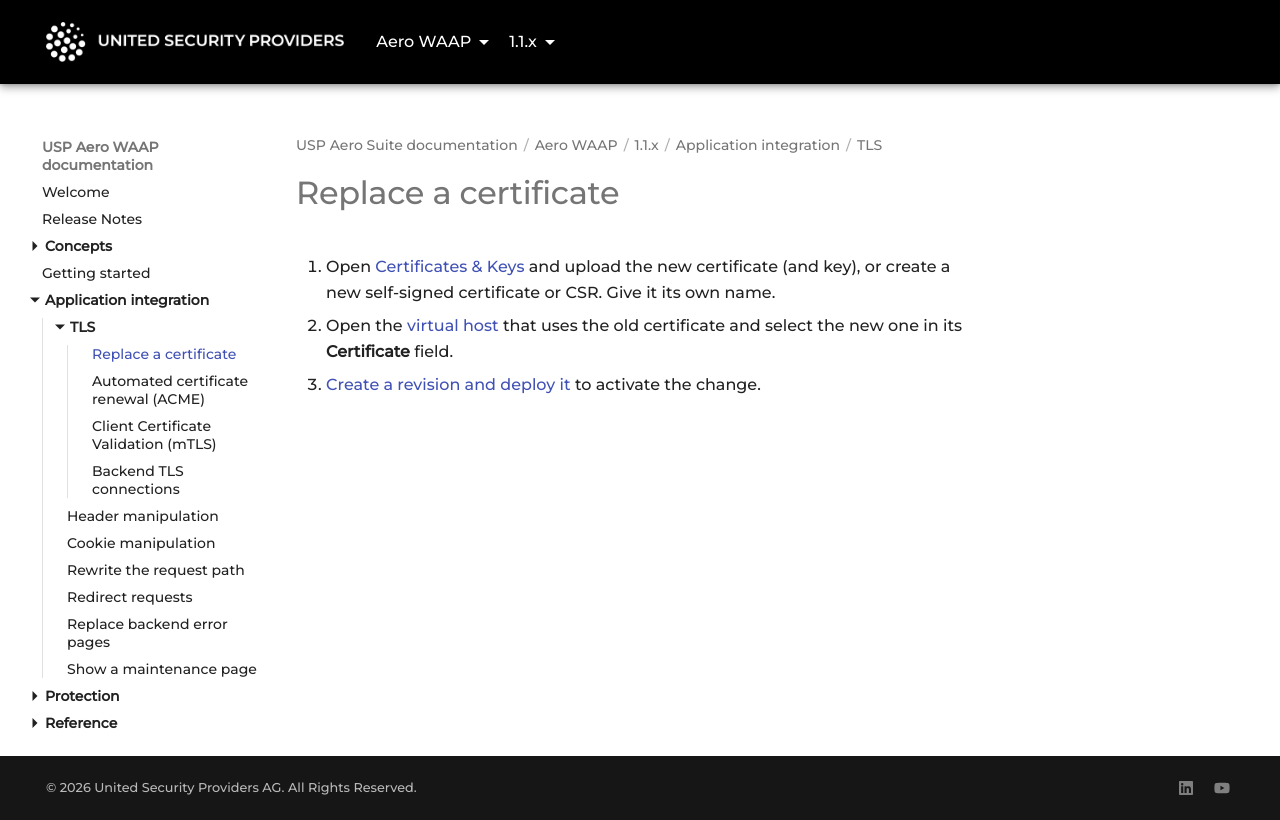

repository: united-security-providers/usp-aero · page: waap/1.1.x/application-integration/tls/replace-a-certificate/index.html · generator: mkdocs

---
title: "Replace a certificate"
weight: 20
---

# Replace a certificate

1. Open [Certificates & Keys](../../reference/gui/certificates/certificates-and-keys) and upload the new certificate
   (and key), or create a new self-signed certificate or CSR. Give it its own name.
2. Open the [virtual host](../../reference/gui/vhosts/virtual-hosts) that uses the old certificate and select the new
   one in its **Certificate** field.
3. [Create a revision and deploy it](../../../../platform/1.1.x/concepts/configuration-lifecycle) to
   activate the change.
